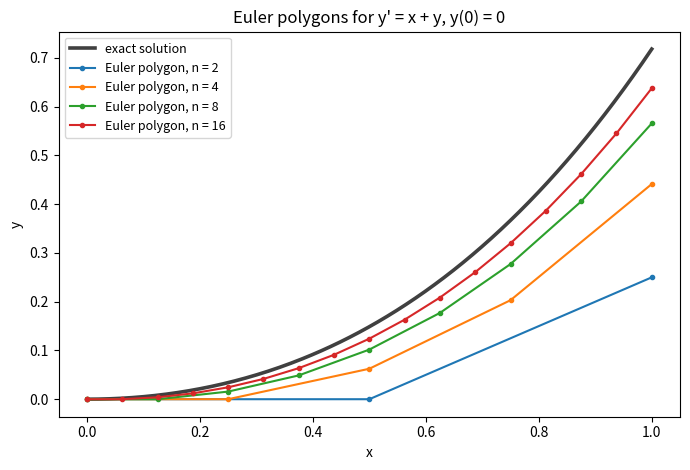

Python code for this plot:
"""Euler polygons for y' = x + y, y(0) = 0 on [0, 1] compared with y = e^x - x - 1."""

import numpy as np
import matplotlib.pyplot as plt

f = lambda x, y: x + y
fig, ax = plt.subplots(figsize=(7, 4.8))
xs = np.linspace(0, 1, 300)
ax.plot(xs, np.exp(xs) - xs - 1, color="k", lw=2.6, alpha=0.75, label="exact solution")
for i, n in enumerate([2, 4, 8, 16]):
    h = 1.0 / n
    px, py = [0.0], [0.0]
    for k in range(n):
        py.append(py[-1] + f(px[-1], py[-1]) * h)
        px.append(px[-1] + h)
    ax.plot(px, py, "-o", ms=3, lw=1.5, color=f"C{i}", label=f"Euler polygon, n = {n}")
ax.set_xlabel("x")
ax.set_ylabel("y")
ax.set_title("Euler polygons for y' = x + y, y(0) = 0")
ax.legend(loc="upper left", fontsize=9)
fig.tight_layout()
